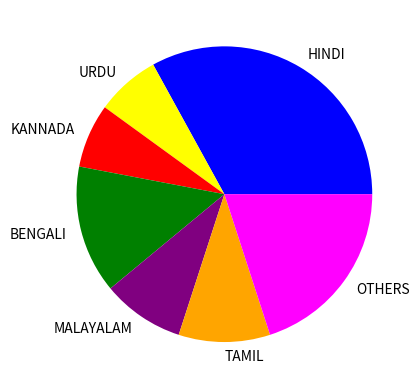

Source code (Python):
import matplotlib.pyplot as plt
a=[33,7,7,14,9,10,20]
p=["HINDI","URDU","KANNADA","BENGALI","MALAYALAM","TAMIL","OTHERS"]
plt.pie(a,labels=p,colors=["blue","yellow","red","green","purple","orange","magenta"])
plt.show()